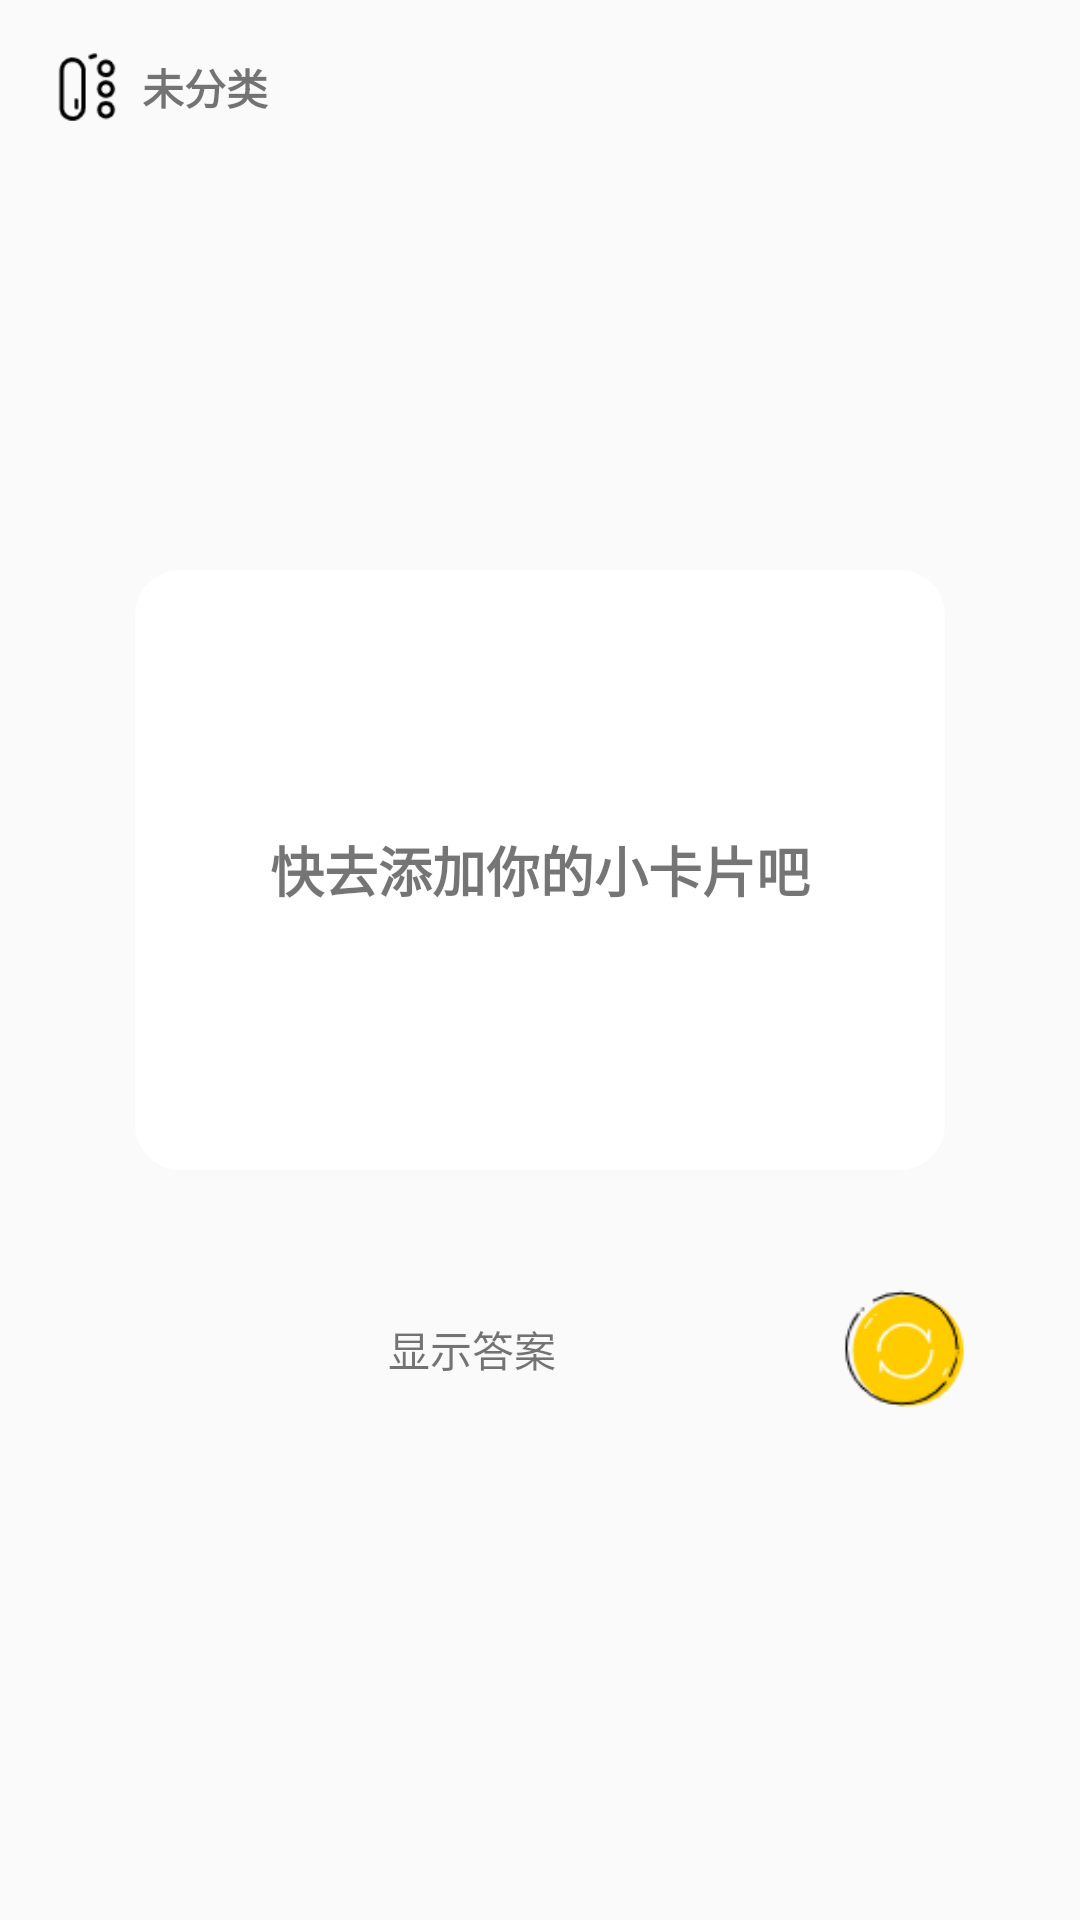

Here is an Android app screen rendered from its layout file. Give the layout XML and the strings, colors and styles it references.
<!-- AndroidManifest.xml: application theme Theme.StudyCard -->
<!-- res/layout/fragment_card.xml -->
<?xml version="1.0" encoding="utf-8"?>
<layout xmlns:android="http://schemas.android.com/apk/res/android"
    xmlns:app="http://schemas.android.com/apk/res-auto"
    xmlns:tools="http://schemas.android.com/tools">
    <data>
        <variable
            name="viewModle"
            type="com.nahfang.studycard.fragment.card.CardViewModel" />

    </data>


<androidx.drawerlayout.widget.DrawerLayout

    android:id="@+id/main_drawerlayout"
    android:layout_width="match_parent"
    android:layout_height="match_parent">

<androidx.constraintlayout.widget.ConstraintLayout
    android:layout_width="match_parent"
    android:layout_height="match_parent"
    tools:context=".fragment.card.CardFragment">
    <TextView
        android:id="@+id/card_content"
        android:layout_width="match_parent"
        android:layout_height="200dp"
        android:layout_marginLeft="45dp"
        android:layout_marginRight="45dp"
        android:background="@drawable/bg_card"
        android:text="快去添加你的小卡片吧"
        android:textStyle="bold"
        android:textSize="18sp"
        android:gravity="center"
        app:layout_constraintBottom_toBottomOf="parent"
        app:layout_constraintEnd_toEndOf="parent"
        app:layout_constraintHorizontal_bias="0.498"
        app:layout_constraintStart_toStartOf="parent"
        app:layout_constraintTop_toTopOf="parent"
        app:layout_constraintVertical_bias="0.432" />

    <TextView
        android:id="@+id/bt_showanswer"
        android:layout_width="120dp"
        android:layout_height="45dp"
        android:background="@drawable/bg_button_common"
        android:gravity="center"
        android:text="显示答案"
        app:layout_constraintBottom_toBottomOf="parent"
        app:layout_constraintEnd_toEndOf="parent"
        app:layout_constraintHorizontal_bias="0.405"
        app:layout_constraintStart_toStartOf="parent"
        app:layout_constraintTop_toTopOf="parent"
        app:layout_constraintVertical_bias="0.718" />

    <ImageView
        android:id="@+id/bt_refresh"
        android:layout_width="45dp"
        android:layout_height="45dp"
        android:gravity="center"
        android:src="@drawable/ic_next"
        app:layout_constraintBottom_toBottomOf="parent"
        app:layout_constraintEnd_toEndOf="parent"
        app:layout_constraintHorizontal_bias="0.633"
        app:layout_constraintStart_toEndOf="@+id/bt_showanswer"
        app:layout_constraintTop_toTopOf="parent"
        app:layout_constraintVertical_bias="0.718" />

    <ImageView
        android:id="@+id/bt_showCategory"
        android:layout_width="30dp"
        android:layout_height="30dp"
        android:scaleType="centerCrop"
        android:src="@drawable/ic_category"
        app:layout_constraintBottom_toBottomOf="parent"
        app:layout_constraintEnd_toEndOf="parent"
        app:layout_constraintHorizontal_bias="0.042"
        app:layout_constraintStart_toStartOf="parent"
        app:layout_constraintTop_toTopOf="parent"
        app:layout_constraintVertical_bias="0.023" />

    <TextView
        android:id="@+id/text_category"
        android:layout_width="wrap_content"
        android:layout_height="wrap_content"
        android:text="未分类"
        android:textStyle="bold"
        app:layout_constraintBottom_toBottomOf="parent"
        app:layout_constraintEnd_toEndOf="parent"
        app:layout_constraintHorizontal_bias="0.149"
        app:layout_constraintStart_toStartOf="parent"
        app:layout_constraintTop_toTopOf="parent"
        app:layout_constraintVertical_bias="0.03" />
</androidx.constraintlayout.widget.ConstraintLayout>
<LinearLayout
    android:id="@+id/main_drawer"
    android:layout_width="220dp"
    android:layout_height="match_parent"
    android:background="@color/bg_activityAndFragment"
    android:layout_gravity="left"
    android:orientation="vertical">

    <TextView
        android:layout_width="wrap_content"
        android:layout_height="wrap_content"
        android:layout_margin="20dp"
        android:textSize="18sp"
        android:text="目录"/>
    <androidx.recyclerview.widget.RecyclerView
        android:id="@+id/recyclerview_drawer"
        android:layout_width="match_parent"
        android:layout_height="match_parent"/>

</LinearLayout>

</androidx.drawerlayout.widget.DrawerLayout>
</layout>
<!-- resources referenced by this layout -->
<resources>
  <color name="bg_activityAndFragment">#FFF5FBFB</color>
  <!-- drawable bg_card (drawable) -->
  <?xml version="1.0" encoding="utf-8"?>
  <shape xmlns:android="http://schemas.android.com/apk/res/android">
      <corners android:radius="15dp"/>
      <solid android:color="@color/white" />
  
  </shape>
  <!-- drawable ic_category: png bitmap (drawable, 1346 bytes) -->
  <!-- drawable ic_next: png bitmap (drawable, 2869 bytes) -->
  <style name="Theme.StudyCard" parent="Theme.AppCompat.DayNight.NoActionBar">
  
          <item name="android:windowTranslucentStatus">false</item>
          <item name="android:windowTranslucentNavigation">true</item>
          <item name="android:statusBarColor">@android:color/transparent</item>
  
      </style>
  <color name="white">#FFFFFFFF</color>
</resources>
